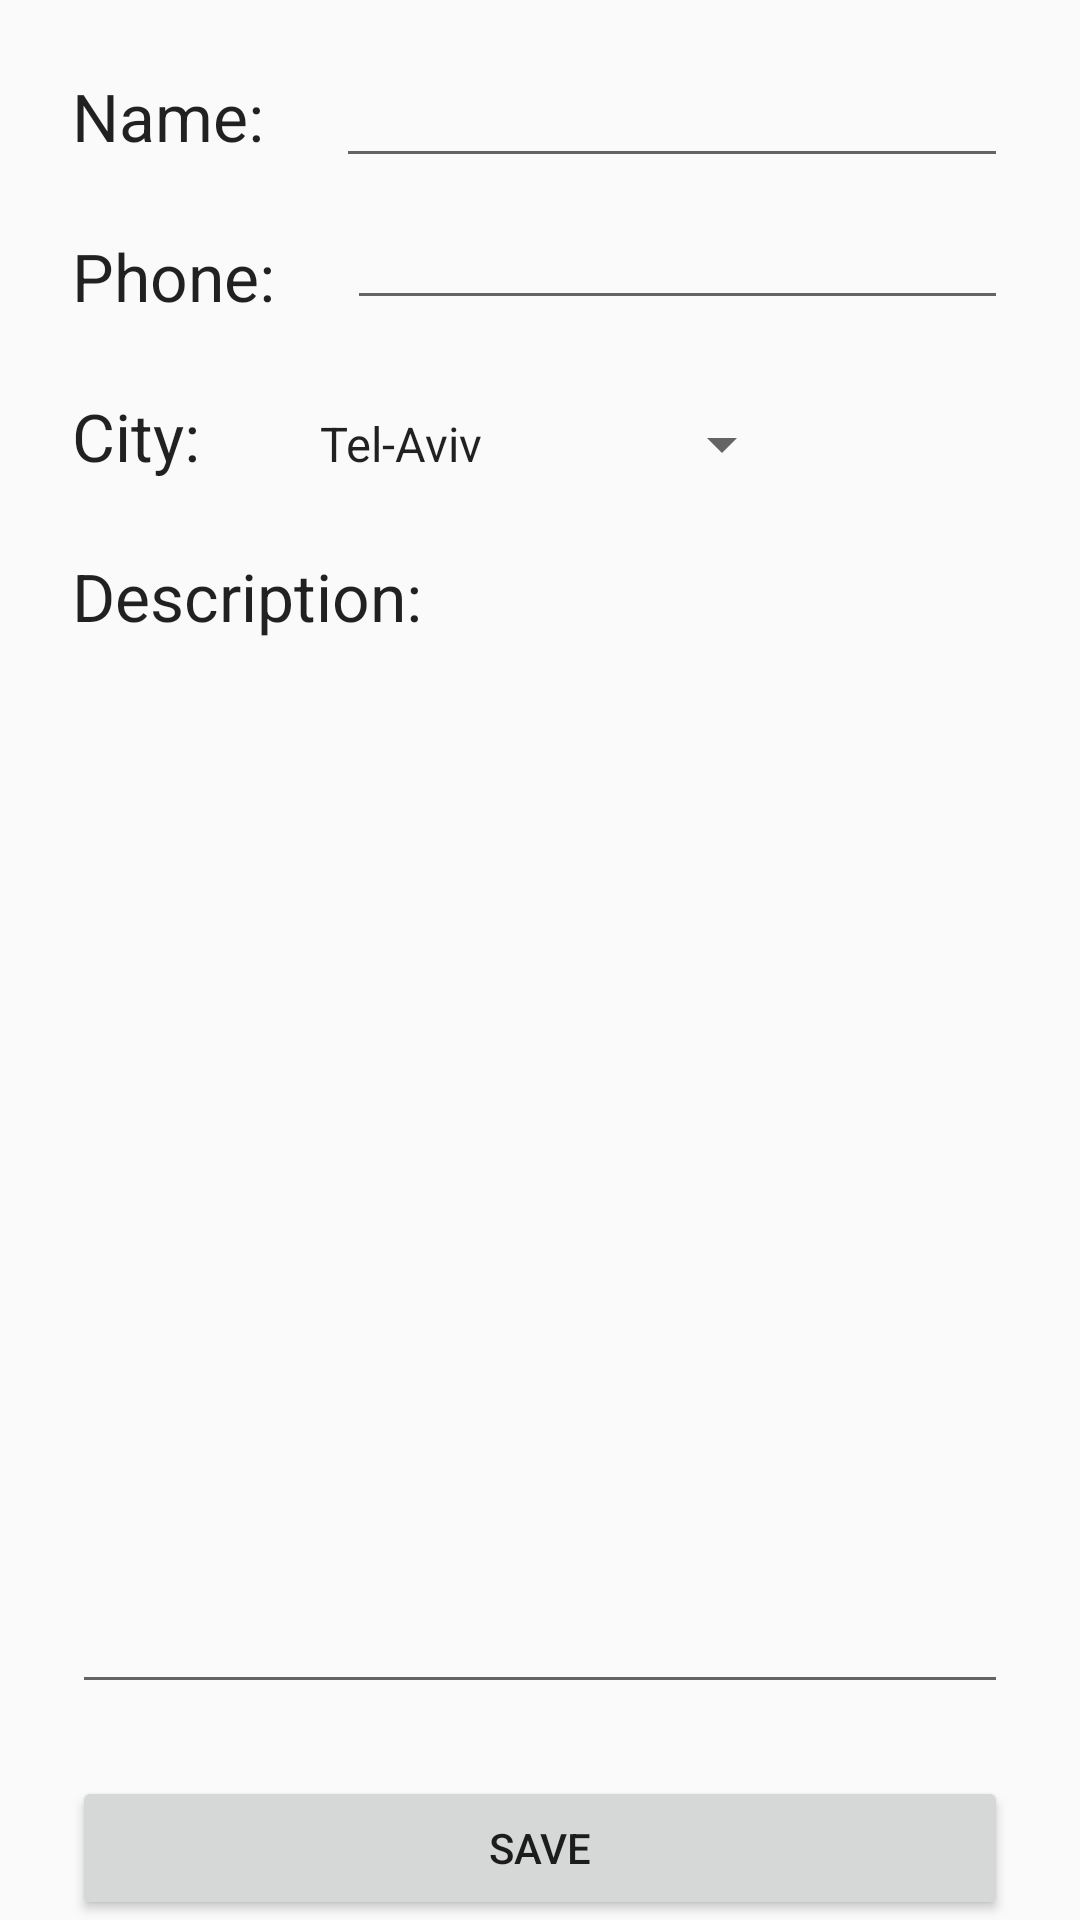

Here is an Android app screen rendered from its layout file. Give the layout XML and the strings, colors and styles it references.
<!-- AndroidManifest.xml: application theme AppTheme -->
<!-- res/layout/fragment_add_post.xml -->
<?xml version="1.0" encoding="utf-8"?>
<androidx.constraintlayout.widget.ConstraintLayout xmlns:android="http://schemas.android.com/apk/res/android"
    xmlns:app="http://schemas.android.com/apk/res-auto"
    xmlns:tools="http://schemas.android.com/tools"
    android:layout_width="match_parent"
    android:layout_height="match_parent"
    tools:context="UI.AddPostFragment">


    <Button
        android:id="@+id/new_sport_save_btn"
        android:layout_width="0dp"
        android:layout_height="wrap_content"
        android:layout_marginStart="24dp"
        android:layout_marginTop="32dp"
        android:layout_marginEnd="24dp"
        android:text="SAVE"
        app:layout_constraintBottom_toBottomOf="parent"
        app:layout_constraintEnd_toEndOf="parent"
        app:layout_constraintStart_toStartOf="parent"
        app:layout_constraintTop_toBottomOf="@+id/add_sport_fragment_new_description" />

    <TextView
        android:id="@+id/a"
        android:layout_width="wrap_content"
        android:layout_height="wrap_content"
        android:layout_marginStart="24dp"
        android:layout_marginTop="24dp"
        android:text="Name:"
        android:textAppearance="@style/TextAppearance.AppCompat.Large"
        app:layout_constraintStart_toStartOf="parent"
        app:layout_constraintTop_toTopOf="parent" />

    <TextView
        android:id="@+id/b"
        android:layout_width="wrap_content"
        android:layout_height="wrap_content"
        android:layout_marginStart="24dp"
        android:layout_marginTop="24dp"
        android:text="Phone:"
        android:textAppearance="@style/TextAppearance.AppCompat.Large"
        app:layout_constraintStart_toStartOf="parent"
        app:layout_constraintTop_toBottomOf="@+id/a" />

    <TextView
        android:id="@+id/c"
        android:layout_width="wrap_content"
        android:layout_height="wrap_content"
        android:layout_marginStart="24dp"
        android:layout_marginTop="24dp"
        android:text="City:"
        android:textAppearance="@style/TextAppearance.AppCompat.Large"
        app:layout_constraintStart_toStartOf="parent"
        app:layout_constraintTop_toBottomOf="@+id/b" />

    <TextView
        android:id="@+id/c2"
        android:layout_width="wrap_content"
        android:layout_height="wrap_content"
        android:layout_marginStart="24dp"
        android:layout_marginTop="24dp"
        android:text="Description:"
        android:textAppearance="@style/TextAppearance.AppCompat.Large"
        app:layout_constraintStart_toStartOf="parent"
        app:layout_constraintTop_toBottomOf="@+id/c" />

    <EditText
        android:id="@+id/add_post_fragment_new_post_name"
        android:layout_width="0dp"
        android:layout_height="wrap_content"
        android:layout_marginStart="24dp"
        android:layout_marginTop="24dp"
        android:layout_marginEnd="24dp"
        android:ems="10"
        android:inputType="textPersonName"
        app:layout_constraintBottom_toBottomOf="@+id/a"
        app:layout_constraintEnd_toEndOf="parent"
        app:layout_constraintStart_toEndOf="@+id/a"
        app:layout_constraintTop_toTopOf="parent" />

    <EditText
        android:id="@+id/add_post_fragment_new_phone"
        android:layout_width="0dp"
        android:layout_height="wrap_content"
        android:layout_marginStart="24dp"
        android:layout_marginEnd="24dp"
        android:ems="10"
        android:inputType="textPersonName"
        app:layout_constraintBottom_toBottomOf="@+id/b"
        app:layout_constraintEnd_toEndOf="parent"
        app:layout_constraintStart_toEndOf="@+id/b" />

    <ProgressBar
        android:id="@+id/new_sport_progress"
        style="?android:attr/progressBarStyle"
        android:layout_width="wrap_content"
        android:layout_height="wrap_content"
        android:visibility="invisible"
        app:layout_constraintBottom_toBottomOf="parent"
        app:layout_constraintEnd_toEndOf="parent"
        app:layout_constraintStart_toStartOf="parent"
        app:layout_constraintTop_toTopOf="parent" />

    <Spinner
        android:id="@+id/add_post_fragment_new_city"
        android:layout_width="wrap_content"
        android:layout_height="24dp"
        android:layout_marginStart="32dp"
        android:entries="@array/spinnerItems"
        android:spinnerMode="dropdown"
        app:layout_constraintBottom_toBottomOf="@+id/c"
        app:layout_constraintStart_toEndOf="@+id/c" />

    <EditText
        android:id="@+id/editTextTextMultiLine"
        android:layout_width="0dp"
        android:layout_height="0dp"
        android:layout_marginStart="24dp"
        android:layout_marginTop="24dp"
        android:layout_marginEnd="24dp"
        android:layout_marginBottom="24dp"
        android:ems="10"
        android:gravity="start|top"
        android:inputType="textMultiLine"
        android:maxLines="20"
        android:minLines="5"
        app:layout_constraintBottom_toTopOf="@+id/new_sport_save_btn"
        app:layout_constraintEnd_toEndOf="parent"
        app:layout_constraintHorizontal_bias="0.228"
        app:layout_constraintStart_toStartOf="parent"
        app:layout_constraintTop_toBottomOf="@+id/c2" />

</androidx.constraintlayout.widget.ConstraintLayout>
<!-- resources referenced by this layout -->
<resources>
  <string-array name="spinnerItems">
              <item>Tel-Aviv</item>
              <item>Rishon-LeZion</item>
              <item>Ashdod</item>
              <item>Ashkelon</item>
              <item>Haifa</item>
              <item>Beer-Sheva</item>
              <item>Petah-Tikva</item>
              <item>Nes-Tsiona</item>
              <item>Ramat-Gan</item>
              <item>Givataim</item>
              <item>Netanya</item>
              <item>Kfar-Saba</item>
          </string-array>
  <style name="AppTheme" parent="Theme.AppCompat.Light.DarkActionBar">
          
          <item name="colorPrimary">@color/colorPrimary</item>
          <item name="colorPrimaryDark">@color/colorPrimaryDark</item>
          <item name="colorAccent">@color/colorAccent</item>
      </style>
  <!-- not gathered from this repository: default colours our renderer supplied (Android Studio template values) -->
  <color name="colorPrimary">#FF6200EE</color>
  <color name="colorPrimaryDark">#FF3700B3</color>
  <color name="colorAccent">#FF03DAC5</color>
</resources>
